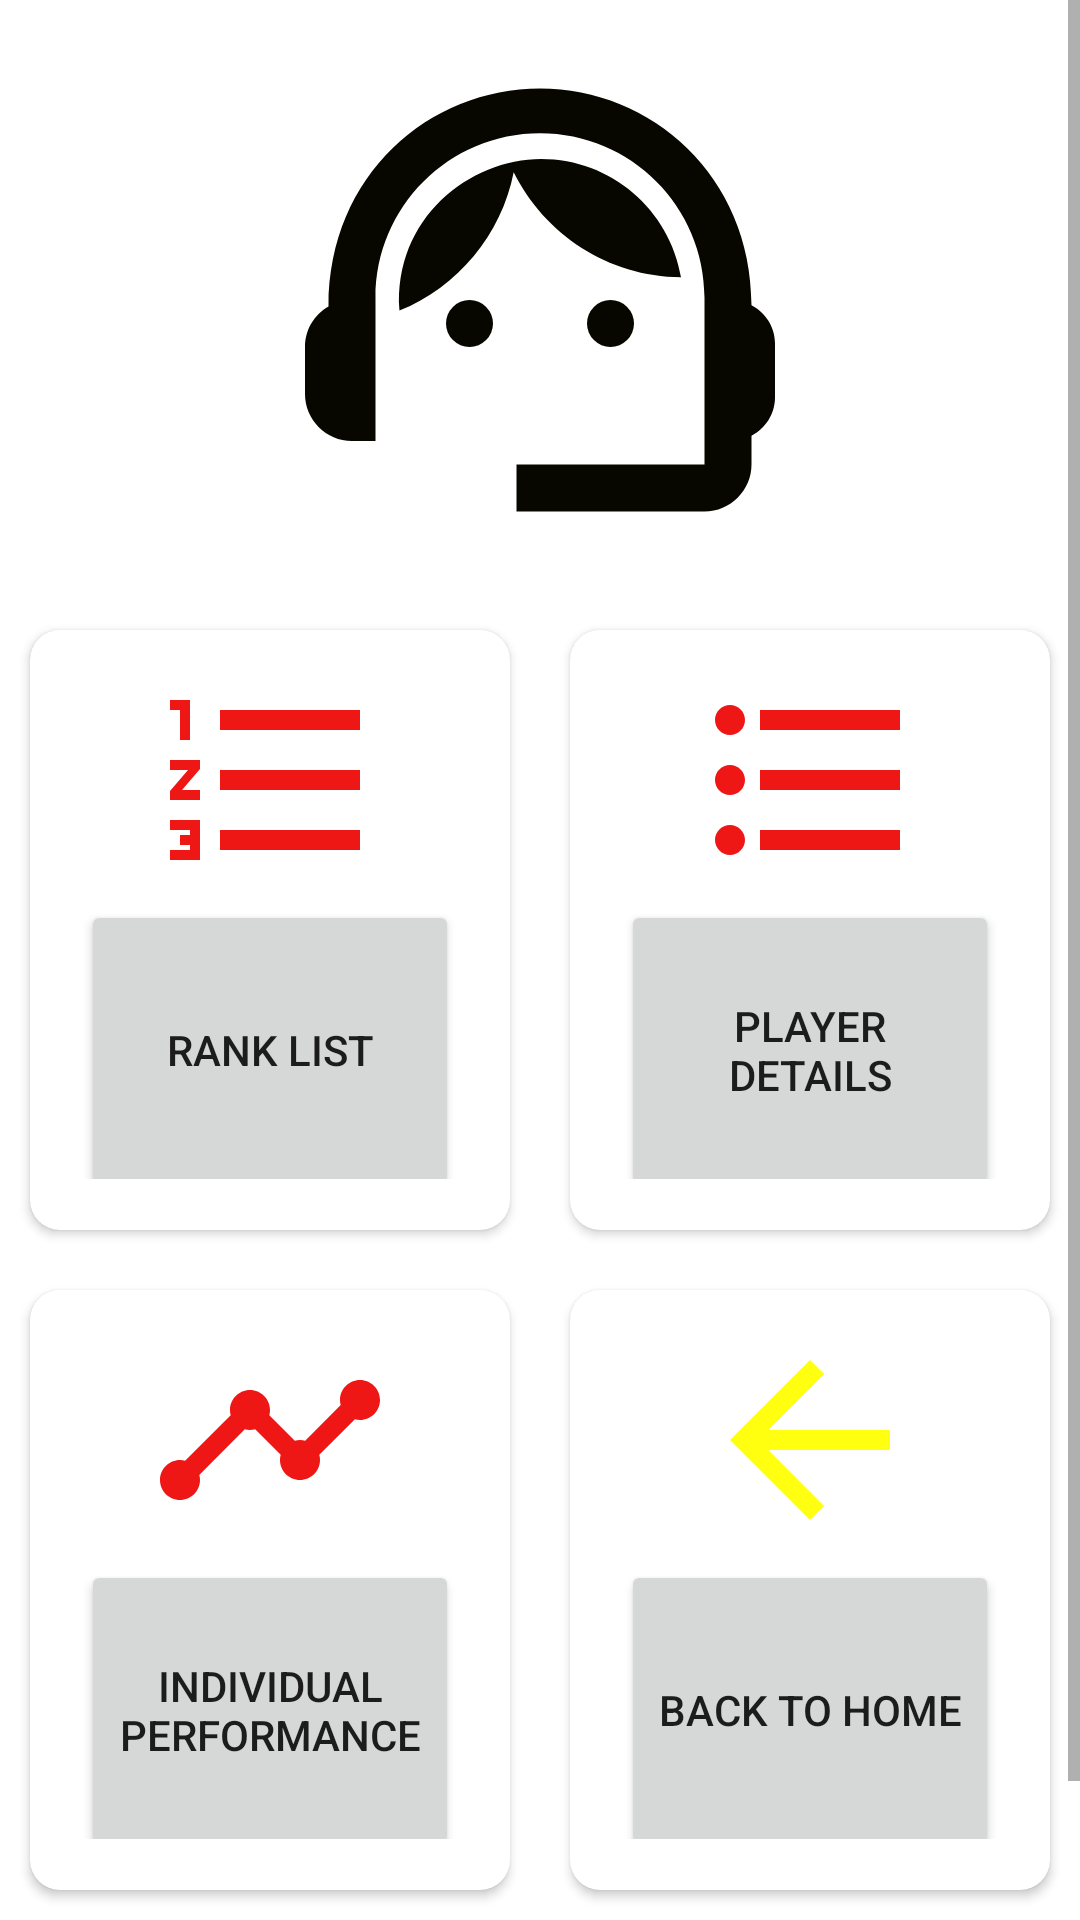

Write the Android layout XML for this screen, with the resource values it uses.
<!-- AndroidManifest.xml: application theme Theme.CaptainsCard -->
<!-- res/layout/activity_summery.xml -->
<?xml version="1.0" encoding="utf-8"?>
<ScrollView xmlns:android="http://schemas.android.com/apk/res/android"
    xmlns:app="http://schemas.android.com/apk/res-auto"
    xmlns:tools="http://schemas.android.com/tools"
    android:layout_width="match_parent"
    android:layout_height="match_parent"
    tools:context=".SummeryActivity"
    android:orientation="vertical"
    android:background="@drawable/login">

    <LinearLayout
        android:layout_width="match_parent"
        android:layout_height="wrap_content"
        android:orientation="vertical">

        <ImageView
            android:layout_width="match_parent"
            android:layout_height="200dp"
            android:src="@drawable/summeryp"
            android:padding="6dp"/>

            <GridLayout
                android:layout_width="match_parent"
                android:layout_height="wrap_content"
                android:columnCount="2"
                android:rowCount="2"
                android:alignmentMode="alignMargins"
                android:columnOrderPreserved="false">

                <androidx.cardview.widget.CardView
                    android:layout_width="wrap_content"
                    android:layout_height="wrap_content"
                    android:layout_columnWeight="1"
                    android:layout_rowWeight="1"
                    android:elevation="6dp"
                    app:cardCornerRadius="10dp"
                    android:layout_margin="10dp">

                    <LinearLayout
                        android:layout_width="match_parent"
                        android:layout_height="200dp"
                        android:gravity="center"
                        android:padding="17dp"
                        android:orientation="vertical">

                        <ImageView
                            android:src="@drawable/listp"
                            android:layout_width="80dp"
                            android:layout_height="80dp"/>

                        <Button
                            android:id="@+id/ranklistbtn"
                            android:layout_width="match_parent"
                            android:layout_height="100dp"
                            android:text="rank list" />

                    </LinearLayout>

                </androidx.cardview.widget.CardView>

                <androidx.cardview.widget.CardView
                    android:layout_width="wrap_content"
                    android:layout_height="wrap_content"
                    android:layout_columnWeight="1"
                    android:layout_rowWeight="1"
                    android:elevation="6dp"
                    app:cardCornerRadius="10dp"
                    android:layout_margin="10dp">

                    <LinearLayout
                        android:layout_width="match_parent"
                        android:layout_height="200dp"
                        android:gravity="center"
                        android:padding="17dp"
                        android:orientation="vertical">

                        <ImageView
                            android:src="@drawable/details"
                            android:layout_width="80dp"
                            android:layout_height="80dp"/>

                        <Button
                            android:id="@+id/playerdetailbtn"
                            android:layout_width="match_parent"
                            android:layout_height="100dp"
                            android:text="player details" />

                    </LinearLayout>

                </androidx.cardview.widget.CardView>

                <androidx.cardview.widget.CardView
                    android:layout_width="wrap_content"
                    android:layout_height="wrap_content"
                    android:layout_columnWeight="1"
                    android:layout_rowWeight="1"
                    android:elevation="6dp"
                    app:cardCornerRadius="10dp"
                    android:layout_margin="10dp">

                    <LinearLayout
                        android:layout_width="match_parent"
                        android:layout_height="200dp"
                        android:gravity="center"
                        android:padding="17dp"
                        android:orientation="vertical">

                        <ImageView
                            android:src="@drawable/perf"
                            android:layout_width="80dp"
                            android:layout_height="80dp"/>

                        <Button
                            android:id="@+id/iniperf"
                            android:layout_width="match_parent"
                            android:layout_height="100dp"
                            android:text="individual performance"
                            />


                    </LinearLayout>

                </androidx.cardview.widget.CardView>

                <androidx.cardview.widget.CardView
                    android:layout_width="wrap_content"
                    android:layout_height="wrap_content"
                    android:layout_columnWeight="1"
                    android:layout_rowWeight="1"
                    android:elevation="6dp"
                    app:cardCornerRadius="10dp"
                    android:layout_margin="10dp">

                    <LinearLayout
                        android:layout_width="match_parent"
                        android:layout_height="200dp"
                        android:gravity="center"
                        android:padding="17dp"
                        android:orientation="vertical">

                        <ImageView
                            android:src="@drawable/backp"
                            android:layout_width="80dp"
                            android:layout_height="80dp"/>

                        <Button
                            android:id="@+id/backtohomebtn"
                            android:layout_width="match_parent"
                            android:layout_height="100dp"
                            android:text="back to home" />

                    </LinearLayout>

                </androidx.cardview.widget.CardView>

            </GridLayout>

        <TextView
            android:layout_width="match_parent"
            android:layout_height="50dp"
            android:text="Summery page"
            android:textSize="16dp"
            android:textAlignment="center"
            android:textColor="@color/black"/>


    </LinearLayout>
</ScrollView>
<!-- resources referenced by this layout -->
<resources>
  <!-- drawable backp (drawable) -->
  <vector android:autoMirrored="true" android:height="24dp"
      android:tint="#FFFF0F" android:viewportHeight="24"
      android:viewportWidth="24" android:width="24dp" xmlns:android="http://schemas.android.com/apk/res/android">
      <path android:fillColor="@android:color/white" android:pathData="M20,11H7.83l5.59,-5.59L12,4l-8,8 8,8 1.41,-1.41L7.83,13H20v-2z"/>
  </vector>
  <!-- drawable details (drawable) -->
  <vector android:height="24dp" android:tint="#EF1616"
      android:viewportHeight="24" android:viewportWidth="24"
      android:width="24dp" xmlns:android="http://schemas.android.com/apk/res/android">
      <path android:fillColor="@android:color/white" android:pathData="M4,10.5c-0.83,0 -1.5,0.67 -1.5,1.5s0.67,1.5 1.5,1.5 1.5,-0.67 1.5,-1.5 -0.67,-1.5 -1.5,-1.5zM4,4.5c-0.83,0 -1.5,0.67 -1.5,1.5S3.17,7.5 4,7.5 5.5,6.83 5.5,6 4.83,4.5 4,4.5zM4,16.5c-0.83,0 -1.5,0.68 -1.5,1.5s0.68,1.5 1.5,1.5 1.5,-0.68 1.5,-1.5 -0.67,-1.5 -1.5,-1.5zM7,19h14v-2L7,17v2zM7,13h14v-2L7,11v2zM7,5v2h14L21,5L7,5z"/>
  </vector>
  <!-- drawable listp (drawable) -->
  <vector android:height="24dp" android:tint="#EF1616"
      android:viewportHeight="24" android:viewportWidth="24"
      android:width="24dp" xmlns:android="http://schemas.android.com/apk/res/android">
      <path android:fillColor="@android:color/white" android:pathData="M2,17h2v0.5L3,17.5v1h1v0.5L2,19v1h3v-4L2,16v1zM3,8h1L4,4L2,4v1h1v3zM2,11h1.8L2,13.1v0.9h3v-1L3.2,13L5,10.9L5,10L2,10v1zM7,5v2h14L21,5L7,5zM7,19h14v-2L7,17v2zM7,13h14v-2L7,11v2z"/>
  </vector>
  <!-- drawable perf (drawable) -->
  <vector android:height="24dp" android:tint="#EF1616"
      android:viewportHeight="24" android:viewportWidth="24"
      android:width="24dp" xmlns:android="http://schemas.android.com/apk/res/android">
      <path android:fillColor="@android:color/white" android:pathData="M23,8c0,1.1 -0.9,2 -2,2c-0.18,0 -0.35,-0.02 -0.51,-0.07l-3.56,3.55C16.98,13.64 17,13.82 17,14c0,1.1 -0.9,2 -2,2s-2,-0.9 -2,-2c0,-0.18 0.02,-0.36 0.07,-0.52l-2.55,-2.55C10.36,10.98 10.18,11 10,11s-0.36,-0.02 -0.52,-0.07l-4.55,4.56C4.98,15.65 5,15.82 5,16c0,1.1 -0.9,2 -2,2s-2,-0.9 -2,-2s0.9,-2 2,-2c0.18,0 0.35,0.02 0.51,0.07l4.56,-4.55C8.02,9.36 8,9.18 8,9c0,-1.1 0.9,-2 2,-2s2,0.9 2,2c0,0.18 -0.02,0.36 -0.07,0.52l2.55,2.55C14.64,12.02 14.82,12 15,12s0.36,0.02 0.52,0.07l3.55,-3.56C19.02,8.35 19,8.18 19,8c0,-1.1 0.9,-2 2,-2S23,6.9 23,8z"/>
  </vector>
  <!-- drawable summeryp (drawable) -->
  <vector android:height="24dp" android:tint="#070700"
      android:viewportHeight="24" android:viewportWidth="24"
      android:width="24dp" xmlns:android="http://schemas.android.com/apk/res/android">
      <path android:fillColor="@android:color/white" android:pathData="M21,12.22C21,6.73 16.74,3 12,3c-4.69,0 -9,3.65 -9,9.28C2.4,12.62 2,13.26 2,14v2c0,1.1 0.9,2 2,2h1v-6.1c0,-3.87 3.13,-7 7,-7s7,3.13 7,7V19h-8v2h8c1.1,0 2,-0.9 2,-2v-1.22c0.59,-0.31 1,-0.92 1,-1.64v-2.3C22,13.14 21.59,12.53 21,12.22z"/>
      <path android:fillColor="@android:color/white" android:pathData="M9,13m-1,0a1,1 0,1 1,2 0a1,1 0,1 1,-2 0"/>
      <path android:fillColor="@android:color/white" android:pathData="M15,13m-1,0a1,1 0,1 1,2 0a1,1 0,1 1,-2 0"/>
      <path android:fillColor="@android:color/white" android:pathData="M18,11.03C17.52,8.18 15.04,6 12.05,6c-3.03,0 -6.29,2.51 -6.03,6.45c2.47,-1.01 4.33,-3.21 4.86,-5.89C12.19,9.19 14.88,11 18,11.03z"/>
  </vector>
  <style name="Theme.CaptainsCard" parent="Theme.MaterialComponents.DayNight.DarkActionBar">
          
          <item name="colorPrimary">@color/purple_500</item>
          <item name="colorPrimaryVariant">@color/purple_700</item>
          <item name="colorOnPrimary">@color/white</item>
          
          <item name="colorSecondary">@color/teal_200</item>
          <item name="colorSecondaryVariant">@color/teal_700</item>
          <item name="colorOnSecondary">@color/black</item>
          
          <item name="android:statusBarColor" tools:targetApi="l">?attr/colorPrimaryVariant</item>
          
      </style>
  <!-- not gathered from this repository: default colours our renderer supplied (Android Studio template values) -->
  <color name="purple_500">#FF6200EE</color>
  <color name="purple_700">#FF3700B3</color>
  <color name="teal_200">#FF03DAC5</color>
  <color name="teal_700">#FF018786</color>
  <color name="black">#FF000000</color>
  <color name="white">#FFFFFFFF</color>
</resources>
